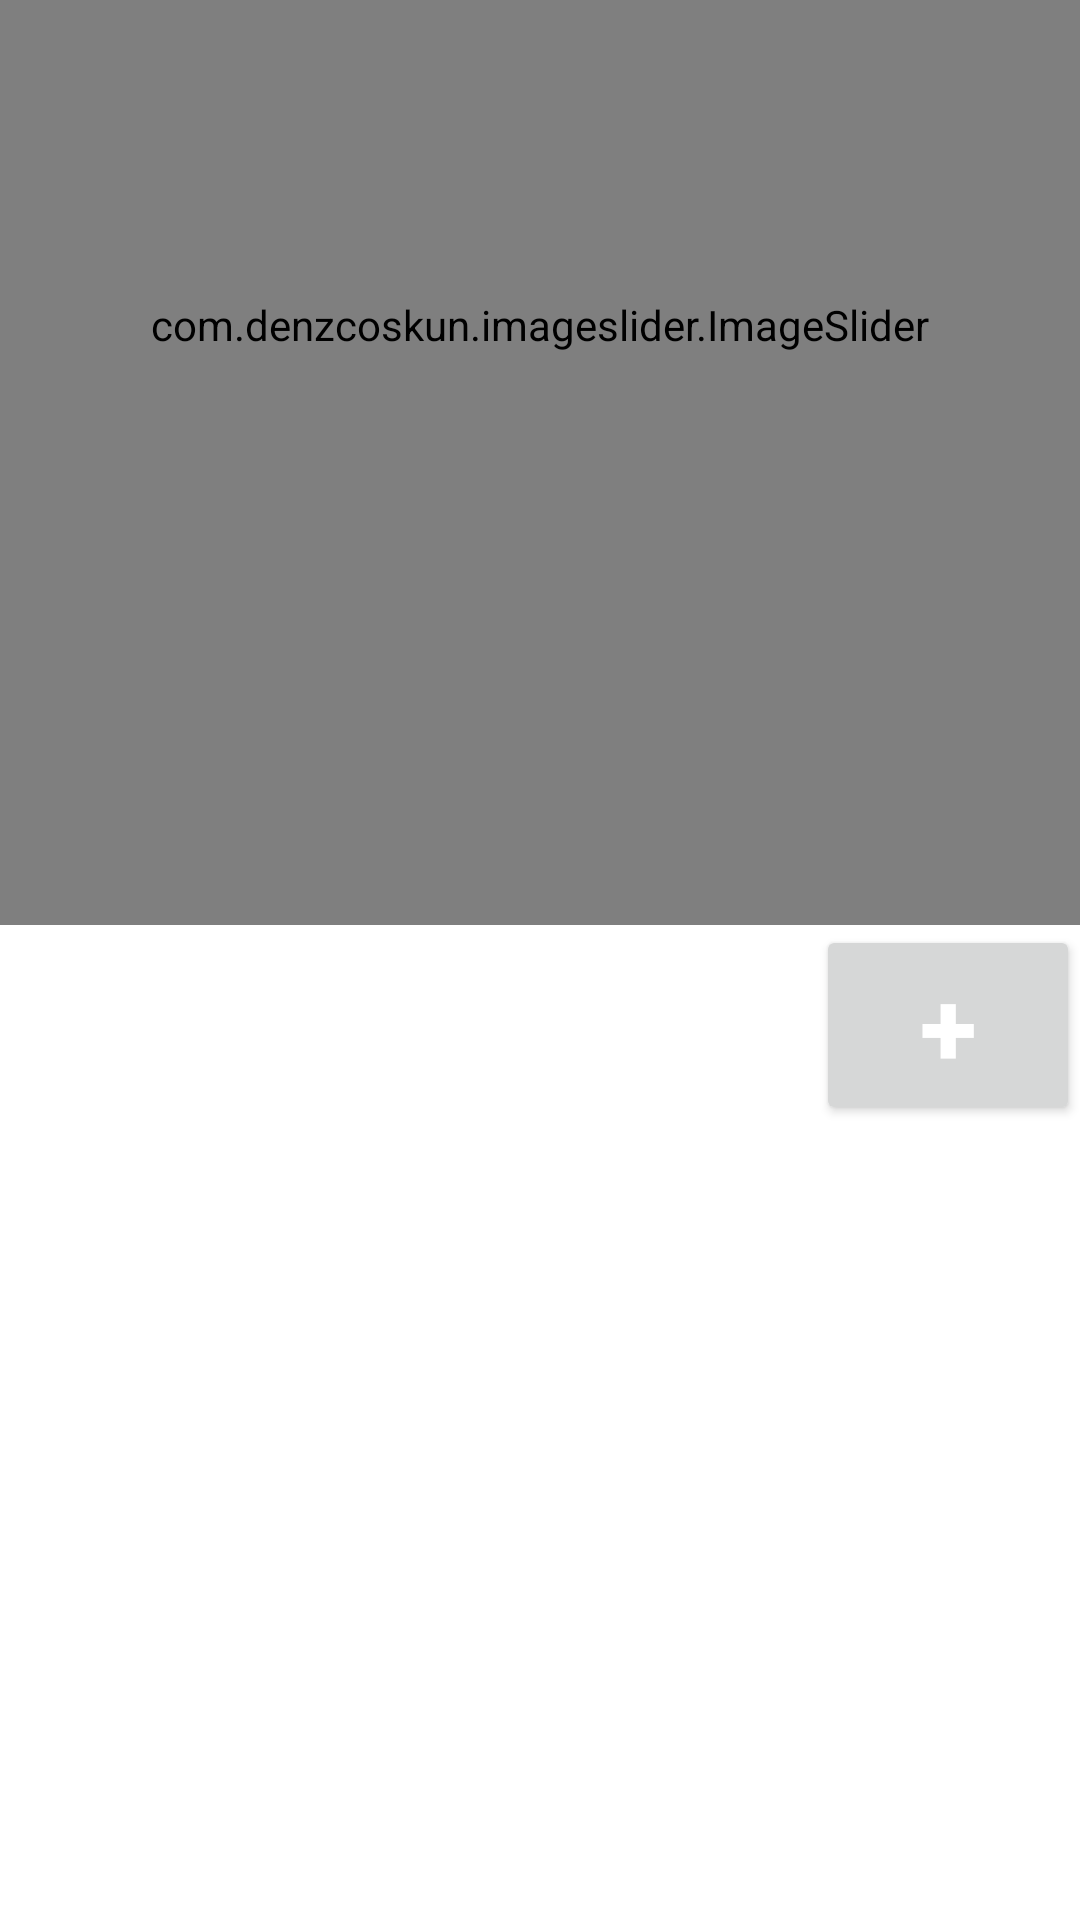

Write the Android layout XML for this screen, with the resource values it uses.
<!-- AndroidManifest.xml: application theme Theme.CalendarPlanner -->
<!-- res/layout/activity_main.xml -->
<?xml version="1.0" encoding="utf-8"?>
<LinearLayout
    xmlns:android="http://schemas.android.com/apk/res/android"
    xmlns:app="http://schemas.android.com/apk/res-auto"
    xmlns:tools="http://schemas.android.com/tools"
    android:orientation="vertical"
    android:layout_width="match_parent"
    android:layout_height="match_parent"
    android:gravity="bottom"
    tools:context=".MainActivity">


    <com.denzcoskun.imageslider.ImageSlider
        android:id="@+id/imageSlider"
        android:layout_width="match_parent"
        android:layout_height="400dp"
        app:iss_corner_radius="20"
        app:iss_indicator_align="true"
        app:iss_period="1000"
        app:iss_title_background="@drawable/gradient">

    </com.denzcoskun.imageslider.ImageSlider>

    <androidx.appcompat.widget.Toolbar
        android:layout_width="match_parent"
        android:layout_height="wrap_content"
        android:background="@color/darkGray"
        android:minHeight="?actionBarSize"
        android:theme="?actionBarTheme">

        <TextView
            android:layout_width="wrap_content"
            android:layout_height="wrap_content"
            android:layout_gravity="center"
            android:text="REMINDER"
            android:textColor="@color/white"
            android:textSize="35sp"
            android:textStyle="bold" />

        <Button
            android:layout_width="wrap_content"
            android:layout_height="wrap_content"
            android:layout_gravity="end"
            android:onClick="newNote"
            android:text="+"
            android:textColor="@color/white"
            android:textSize="35sp"
            android:textStyle="bold" />

    </androidx.appcompat.widget.Toolbar>

    <ListView
        android:id="@+id/noteListView"
        android:layout_width="match_parent"
        android:layout_height="262dp"
        android:layout_marginTop="3dp"
        android:divider="@color/darkGray"
        android:dividerHeight="3dp" />

</LinearLayout>
<!-- resources referenced by this layout -->
<resources>
  <style name="Theme.CalendarPlanner" parent="Theme.MaterialComponents.Light.NoActionBar">
          
          <item name="colorPrimary">@color/darkGray</item>
          <item name="colorPrimaryVariant">@color/black</item>
          <item name="colorOnPrimary">@color/darkGray</item>
          
          <item name="android:statusBarColor">?attr/colorPrimaryVariant</item>
          
      </style>
  <!-- not gathered from this repository: default colours our renderer supplied (Android Studio template values) -->
  <color name="black">#FF000000</color>
  <color name="white">#FFFFFFFF</color>
</resources>
